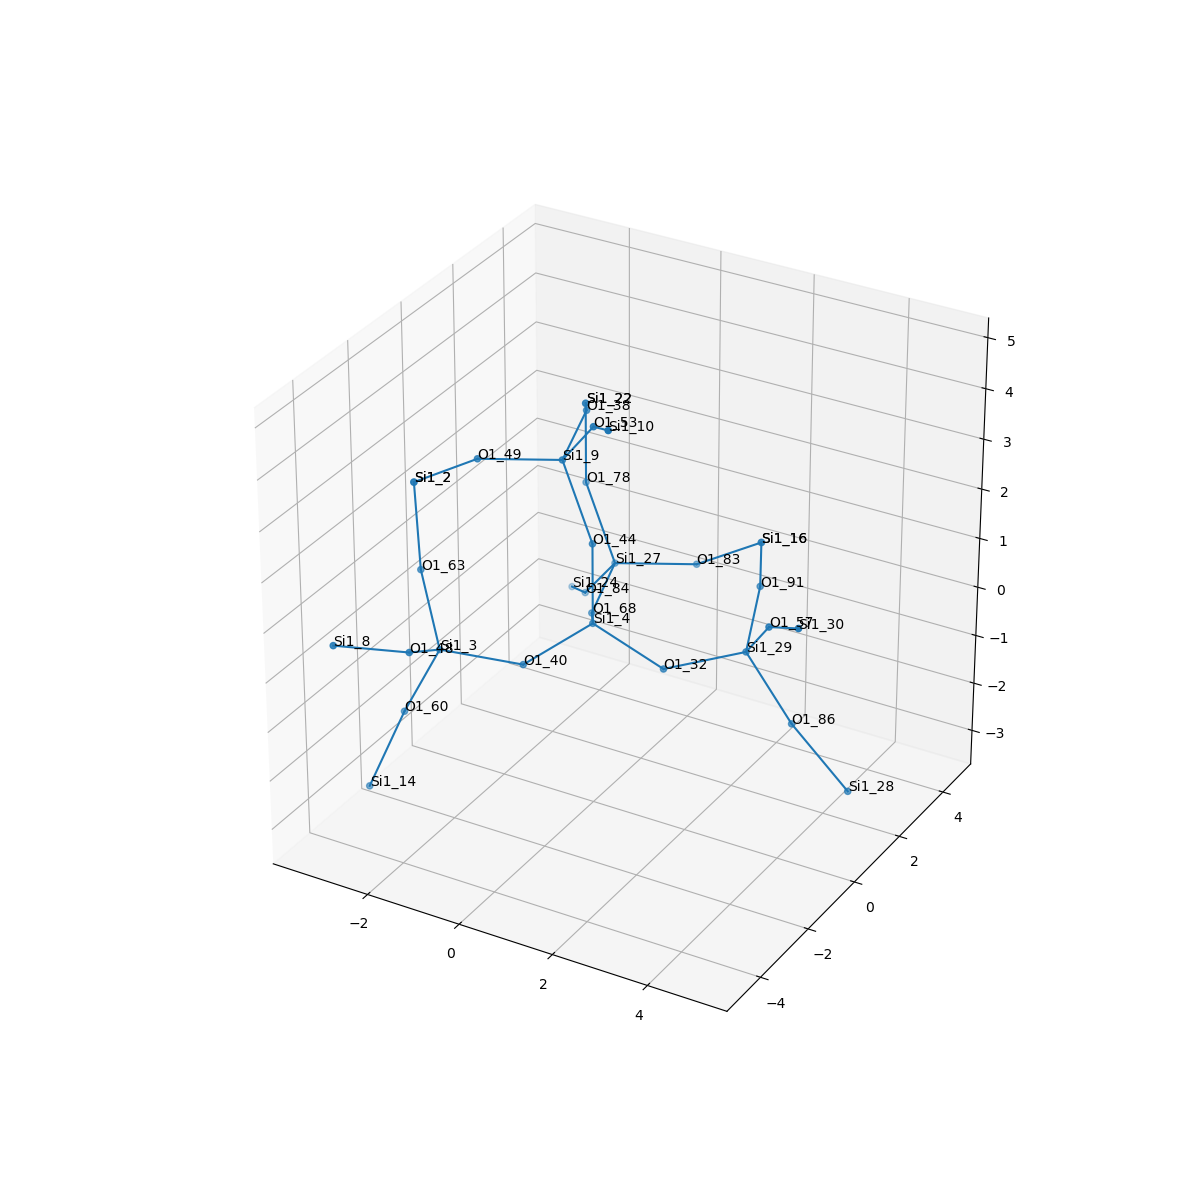

Values plotted in this chart, from the file beside it:
, neighbor_num, isite, atom, x, y, z, front_index
0, 0, 4, Si1, 0.0, 0.0, 0.0, 
1, 1, 68, O1, -0.7311, 1.322, -0.556, 0.0
2, 1, 40, O1, -0.8218, -1.29, -0.5084, 0.0
3, 1, 44, O1, 5.551115123125783e-17, -5.551115123125783e-17, 1.61, 0.0
4, 1, 32, O1, 1.529, 1.1102230246251565e-16, -0.5115, 0.0
5, 2, 27, Si1, -1.042, 2.876, -0.2628, 1.0
6, 2, 3, Si1, -2.271, -1.969, -0.3048, 2.0
7, 2, 9, Si1, -0.6998, 0.1134, 3.056, 3.0
8, 2, 29, Si1, 2.86, 0.8451, -0.1643, 4.0
9, 3, 83, O1, 0.3418, 3.698, -0.2646, 5.0
10, 3, 78, O1, -1.742, 2.989, 1.182, 5.0
11, 3, 84, O1, -2.026, 3.46, -1.394, 5.0
12, 3, 60, O1, -3.014, -2.101, -1.728, 6.0
13, 3, 63, O1, -3.165, -1.088, 0.7066, 6.0
14, 3, 48, O1, -2.084, -3.439, 0.3309, 6.0
15, 3, 38, O1, -1.011, 1.666, 3.349, 7.0
16, 3, 49, O1, -2.084, -0.7086, 3.057, 7.0
17, 3, 53, O1, 0.284, -0.4712, 4.187, 7.0
18, 3, 57, O1, 3.729, 0.04216, 0.9274, 8.0
19, 3, 86, O1, 3.741, 1.07, -1.493, 8.0
20, 3, 91, O1, 2.435, 2.278, 0.4385, 8.0
21, 4, 16, Si1, 1.737, 3.725, 0.5445, 9.0
22, 4, 22, Si1, -1.742, 2.989, 2.793, 10.0
23, 4, 24, Si1, -2.956, 4.62, -2.01, 11.0
24, 4, 14, Si1, -3.475, -2.727, -3.139, 12.0
25, 4, 2, Si1, -3.479, -0.7363, 2.248, 13.0
26, 4, 8, Si1, -2.993, -4.694, 0.7665, 14.0
27, 4, 22, Si1, -1.742, 2.989, 2.793, 15.0
28, 4, 2, Si1, -3.479, -0.7363, 2.248, 16.0
29, 4, 10, Si1, 1.214, -1.631, 4.803, 17.0
30, 4, 30, Si1, 4.81, -0.9329, 1.616, 18.0
31, 4, 28, Si1, 5.025, 0.927, -2.453, 19.0
32, 4, 16, Si1, 1.737, 3.725, 0.5445, 20.0
